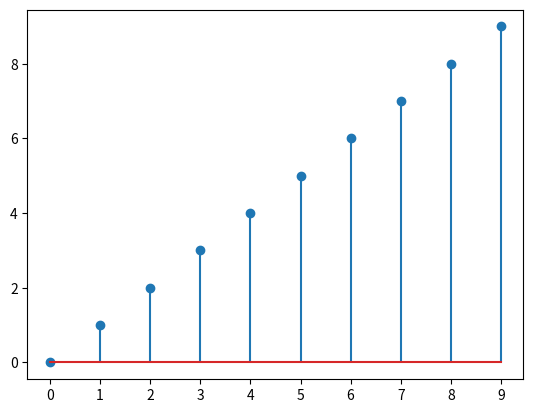

Reproduce this figure in Python.
import numpy as np
import matplotlib.pyplot as plt
n=np.arange (0,10)
x=np.zeros_like(n)
x[n]=n
plt.stem(n,x)
plt.xticks(n)

